Photos from the image-classification dataset "segmented" in the GitHub repository Juanca-48/Proyecto-clasificacion-mariposas-Reconocimiento-de-patrones. Its 2 classes are: Papilionidae, Pieridae.

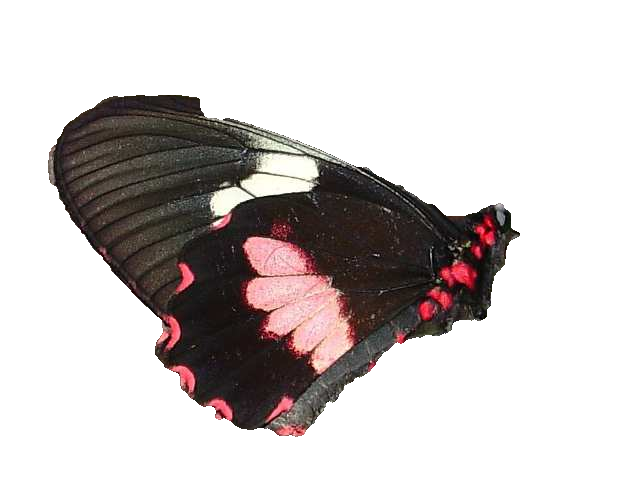
Label: Papilionidae

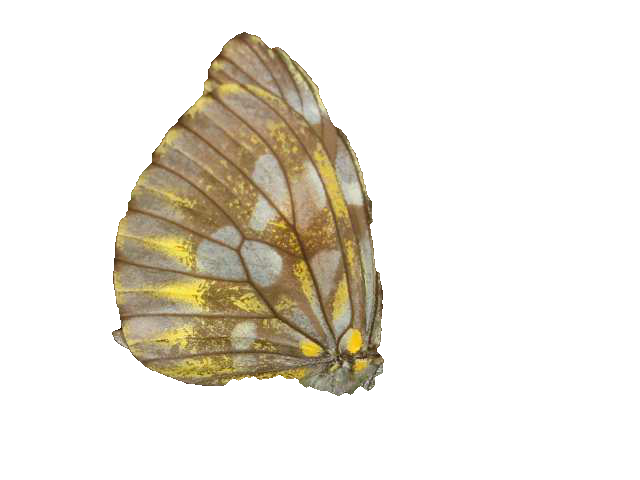
Label: Pieridae

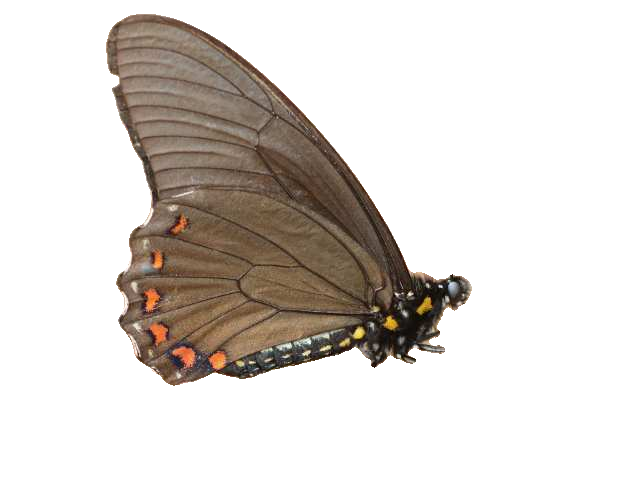
Label: Papilionidae

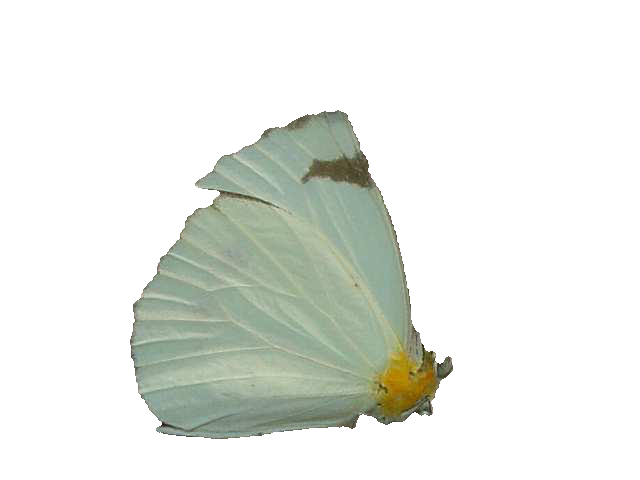
Label: Pieridae
